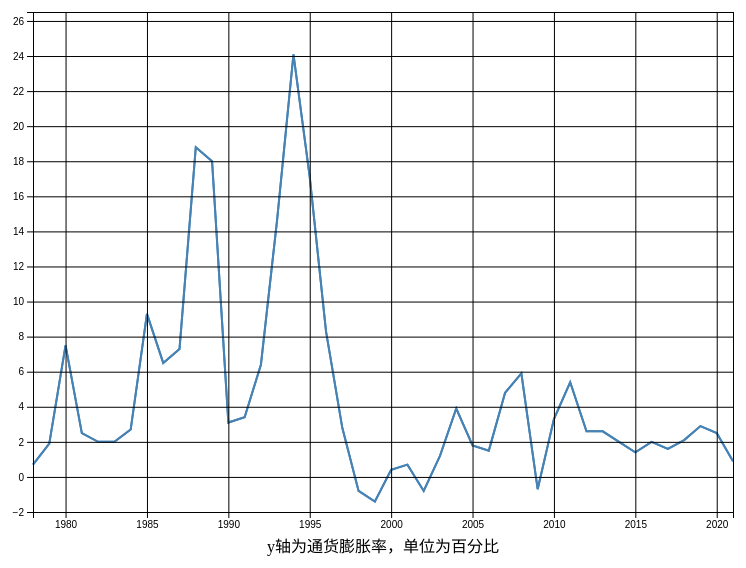
D3 v7 page, settled after 360 driven frames (6 s of simulated time); the page loaded 1 data file(s).


// ── inflation.js
const svgWidth = 800;
const svgHeight = 600;
const margin = { top: 50, right: 50, bottom: 50, left: 50 };
const width = svgWidth - margin.left - margin.right;
const height = svgHeight - margin.top - margin.bottom;

const svg = d3
  .select("#chart")
  .attr("width", svgWidth)
  .attr("height", svgHeight);

const g = svg
  .append("g")
  .attr("transform", `translate(${margin.left},${margin.top})`);

d3.csv("price_index.csv").then((data) => {
  data.forEach((d) => {
    d.year = +d.year;
    d.inflation_race = +(d.cpi - 100);
  });

  // Create scales
  const xScale = d3
    .scaleLinear()
    .domain(d3.extent(data, (d) => d.year))
    .range([0, width]);

  const yScale = d3
    .scaleLinear()
    .domain([-2, d3.max(data, (d) => d.inflation_race) * 1.1])
    .range([height, 0]);

  // Create line generator
  const line = d3
    .line()
    .x((d) => xScale(d.year))
    .y((d) => yScale(d.inflation_race));

  // Add X and Y axes
  g.append("g")
    .attr("transform", `translate(0,${height})`)
    .call(d3.axisBottom(xScale).tickFormat(d3.format("d"))); // Format as integers

  g.append("g").call(d3.axisLeft(yScale));

  // Add the line
  g.append("path")
    .datum(data)
    .attr("fill", "none")
    .attr("stroke", "steelblue")
    .attr("stroke-width", 2)
    .attr("d", line);

  // Add the line path
  const linePath = g
    .append("path")
    .datum(data) // Associate data with the line element
    .attr("fill", "none")
    .attr("stroke", "steelblue")
    .attr("stroke-width", 2)
    .attr("d", line);

  // Create a tooltip
  const tooltip = d3
    .select("body")
    .append("div")
    .attr("class", "tooltip")
    .style("opacity", 0);

  // Add event listeners for hover
  linePath
    .on("mouseover", function (event, d) {
      tooltip.transition().duration(200).style("opacity", 0.9);

      const [x, y] = d3.pointer(event);
      const xValue = xScale.invert(x); // Convert screen x-coordinate to data value
      const bisect = d3.bisector((d) => d.year).left;
      const index = bisect(data, xValue);
      const selectedData = data[index];

      tooltip
        .html(
          `年份: ${
            selectedData.year
          }<br>通货膨胀率: ${selectedData.inflation_race.toFixed(2)}%`
        )
        .style("left", event.pageX + 10 + "px")
        .style("top", event.pageY - 30 + "px");
    })
    .on("mouseout", function () {
      tooltip.transition().duration(200).style("opacity", 0);
    });

  g.append("g")
    .attr("class", "grid")
    .attr("transform", `translate(0,${height})`)
    .call(d3.axisBottom(xScale).tickFormat("").tickSize(-height));

  // Add Y grid lines
  g.append("g")
    .attr("class", "grid")
    .call(d3.axisLeft(yScale).tickFormat("").tickSize(-width));

  const text = svg
    .append("text")
    .attr("x", svgWidth / 2)
    .attr("y", svgHeight - 10)
    .attr("text-anchor", "middle")
    .attr("class", "chart-text")
    .text("y轴为通货膨胀率，单位为百分比");
});


### data: price_index.csv
year, cpi
1978, 100.7
1979, 101.9
1980, 107.5
1981, 102.5
1982, 102.0
1983, 102.0
1984, 102.7
1985, 109.3
1986, 106.5
1987, 107.3
1988, 118.8
1989, 118.0
1990, 103.1
1991, 103.4
1992, 106.4
1993, 114.7
1994, 124.1
1995, 117.1
1996, 108.3
1997, 102.8
1998, 99.2
1999, 98.6
2000, 100.4
2001, 100.7
2002, 99.2
2003, 101.2
2004, 103.9
2005, 101.8
2006, 101.5
2007, 104.8
2008, 105.9
2009, 99.3
2010, 103.3
2011, 105.4
2012, 102.6
2013, 102.6
2014, 102.0
2015, 101.4
2016, 102.0
2017, 101.6
2018, 102.1
2019, 102.9
2020, 102.5
2021, 100.9